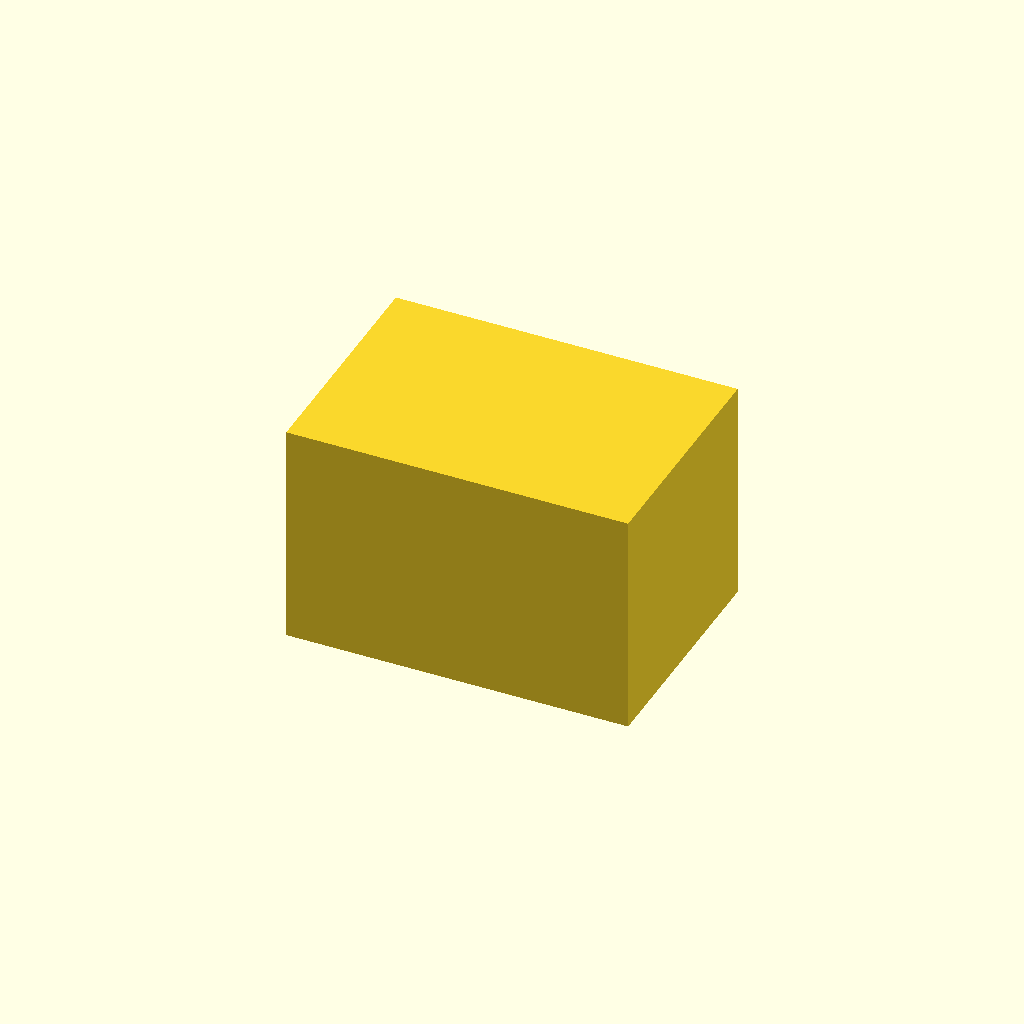
Cell 1: the model at its default parameters.
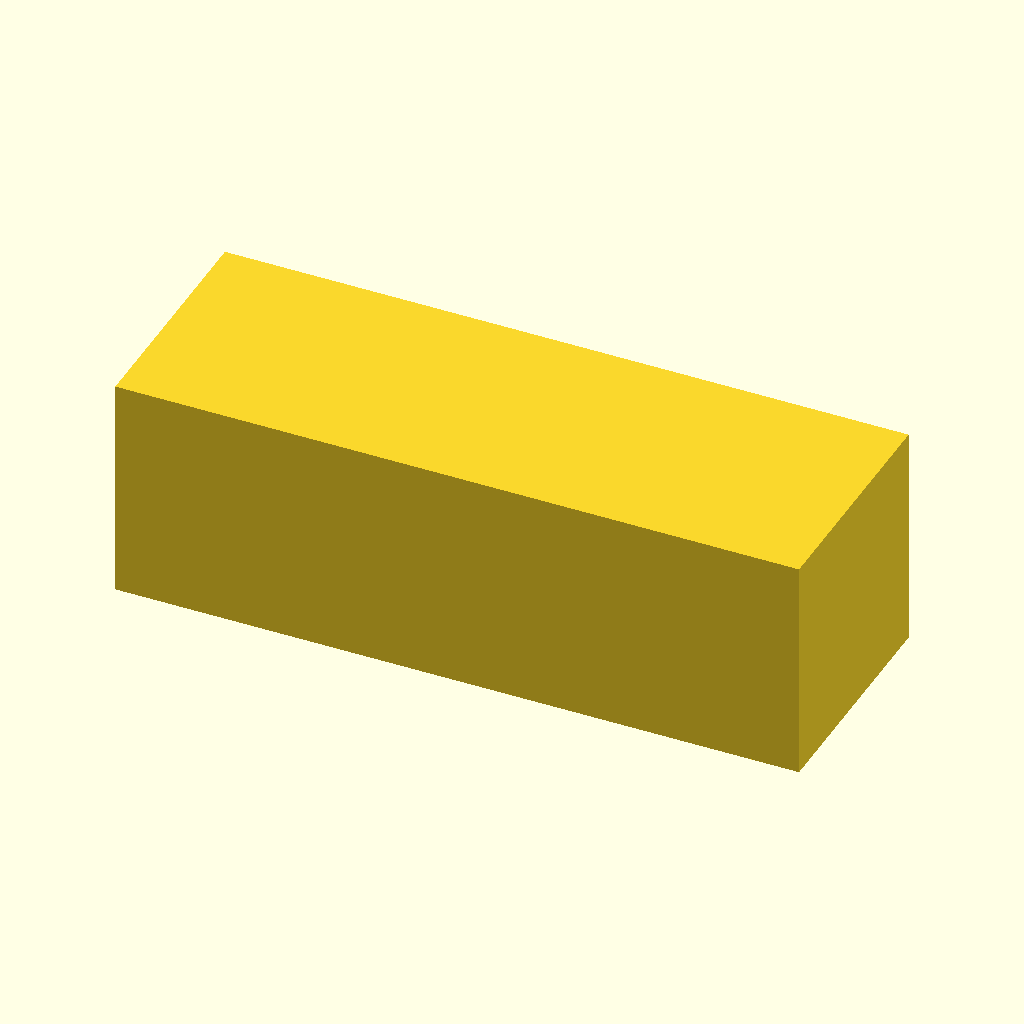
Cell 2: the same model with length_mm = 320.
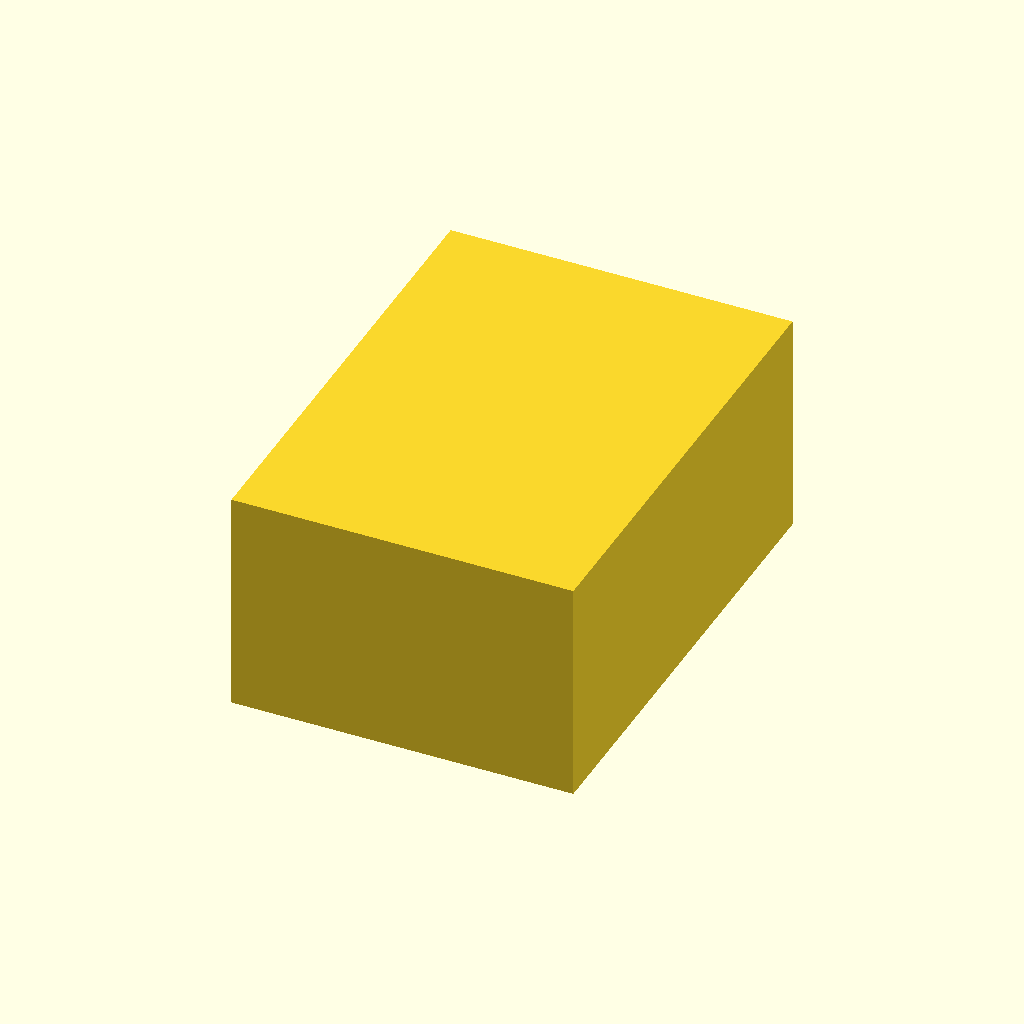
Cell 3: the same model with width_mm = 220.
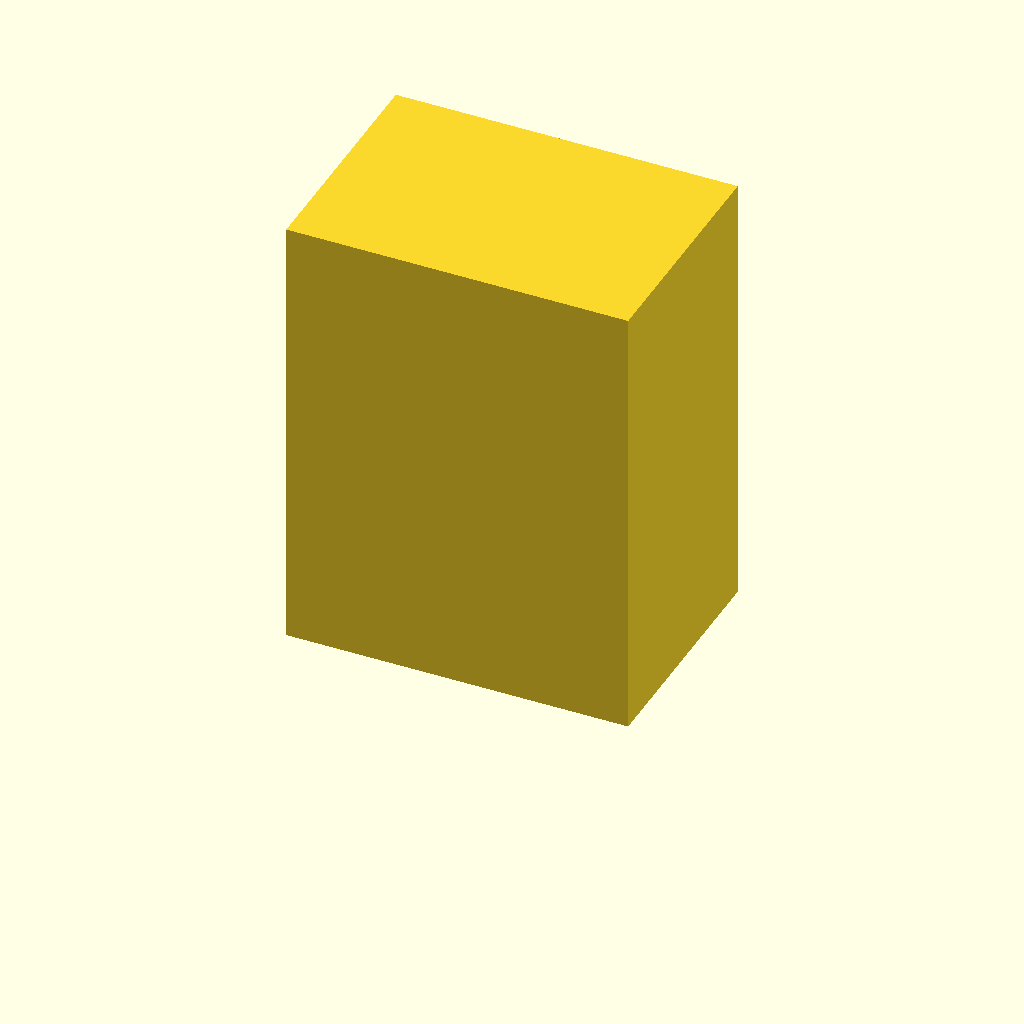
Cell 4 — height_mm set to 210, the other parameters unchanged.
One fixed orthographic camera (rotation 55°, 0°, 25°; colour scheme Cornfield) for every cell.
The OpenSCAD source (twins/catalogue-parts/cad/993-turbo-heat-shield-cover-left.scad):
// Generated documentary F1 envelope proxy.
// Not manufacturing geometry, not dimensionally validated, not SimReady.
proxy_id = "993-TURBO-HEAT-SHIELD-COVER-LEFT";
$fn = 96;

length_mm = 160;
width_mm = 110;
height_mm = 105;

translate([-length_mm / 2, -width_mm / 2, 0])
    cube([length_mm, width_mm, height_mm], center = false);
Parameter table extracted from the source (name, type, default, range or options):
proxy_id: string, default "993-TURBO-HEAT-SHIELD-COVER-LEFT"
length_mm: number, default 160
width_mm: number, default 110
height_mm: number, default 105
